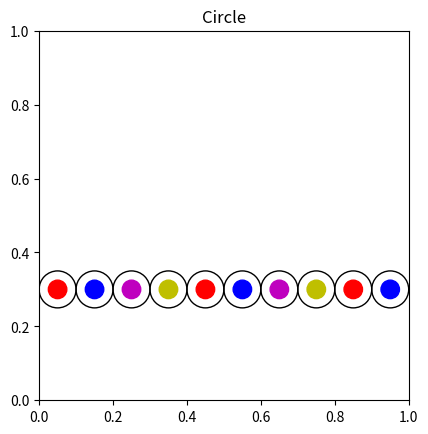

Generate this figure with matplotlib:
from matplotlib import pyplot as plt, patches

def drawbead(axes,radius,x,y, color):
    #draw first uncolored circle
    uncolored_circle = plt.Circle( (x, y), radius , fill = False )
    axes.add_artist(uncolored_circle)

    #draw second uncolored circle
    colored_circle = plt.Circle( (x, y), 0.5*radius, color=color)
    axes.add_artist(colored_circle)

def drawnecklace(arr):
    #create axis
    figure, axes = plt.subplots()
    axes.set_aspect( 1 )
    r=0.05

    for i in range (0, len(arr)):
        x=i*2*r+r
        drawbead(axes,r,x,0.3, arr[i])

    #show
    plt.title( 'Circle' )
    plt.show()

#drawbead(0.1, 0.3, 0.3, "r")

colors=["r", "b", "m", "y", "r", "b", "m", "y", "r", "b"]
drawnecklace(colors)


